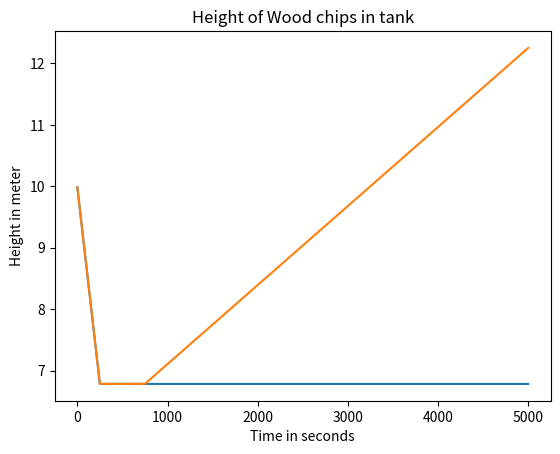

Recreate this plot in Python.
import numpy as np
import matplotlib.pyplot as plt

height_initial = 10  # Start height for Wood chips level (m)
height_min = 0  # Lowest value for chip tank (m)
height_max = 15  # Highest value for chip tank (m)
u = 50  # Control signal to feed screw (%)
k_s = 0.5  # Feed screw gain (%)
w_s = k_s * u  # Feed screw flow (kg/s)
w_in = w_s  # Wood chips flow into tank (kg/s)
w_out = 25  # Wood chips outflow from tank (kg/s)
p = 145  # Wood chips density (kg/m^3)
A = 13.4  # Tank cross-sectional area (m^2)
t = 250  # Transport time on conveyor belt (s)

dt = 1  # Time step
time_start = 0  # Initial time
time_end = 5000  # Final time
n_sim = int((time_end - time_start)/dt) + 1  # Number of runs the simulation shall take
height_simulation = height_initial  # Sett the high in the simulation the same as the start height


def calculate_slope(height__array):
    x_start = 1000
    x_end = 4000
    y_start = height__array[x_start]
    y_end = height__array[x_end]
    slop = (y_end - y_start) / (x_end - x_start)  # Calculate the slope
    return slop


def calculate_height(height__simulation, w__in):
    height__simulation = np.clip(height__simulation, height_min, height_max)  # Prevents the height
    # from going lower or higher than the silo
    h_derivative = (1 / (p * A)) * (w__in - w_out)  # Formula for calculating the derivative
    # of height
    height__simulation += dt * h_derivative  # updates the height after one second
    return height__simulation


def plot(x_axis, y_axis):
    slope = calculate_slope(y_axis)
    print('Slope to graph = ', slope)  # Print the slope per hour
    plt.plot(x_axis, y_axis)  # Plots the height in a graph
    plt.title('Height of Wood chips in tank')
    plt.xlabel('Time in seconds')
    plt.ylabel('Height in meter')
    plt.show()  # Shows the plot


# %% Task 1
numb_seconds_array = np.zeros(n_sim)  # Creates an empty array
height_array = np.zeros(n_sim)  # Creates an empty array
w_s_array = np.zeros(n_sim)  # Creates an empty array

for seconds in range(n_sim):  # The simulation loop
    numb_seconds_array[seconds] = seconds  # Adds the seconds to ann array
    w_s_array[seconds] = w_s  # Adds the inflow to ann array
    w_in = w_s_array[seconds - t]  # Used to calculate the inflow with delay
    height_simulation = calculate_height(height_simulation, w_in)
    height_array[seconds] = height_simulation

plot(numb_seconds_array, height_array)


# %% Task 2
numb_seconds_array = np.zeros(n_sim)  # Creates an empty array
height_array = np.zeros(n_sim)  # Creates an empty array
w_s_array = np.zeros(n_sim)  # Creates an empty array

height_simulation = height_initial  # Sett the high in the simulation the same as the start height
for seconds in range(n_sim):  # The simulation loop
    if seconds == 500:  # Chooses the time the machine steps up from 50% to 55%
        u = 55
    w_s = u * k_s  # Calculate the w_s again

    numb_seconds_array[seconds] = seconds  # Adds the seconds to ann array
    w_s_array[seconds] = w_s  # Adds the inflow to ann array
    w_in = w_s_array[seconds - t]  # Used to calculate the inflow with delay
    height_simulation = calculate_height(height_simulation, w_in)
    height_array[seconds] = height_simulation

plot(numb_seconds_array, height_array)
